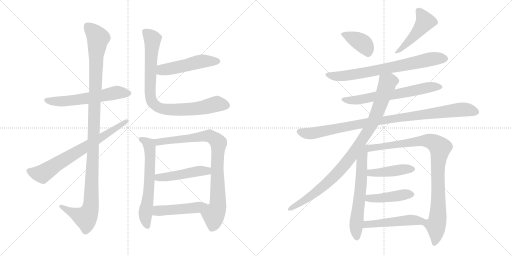
t = 0.00 s
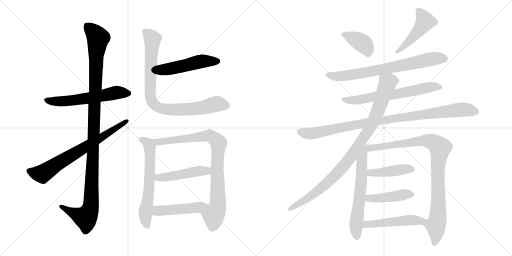
t = 3.17 s
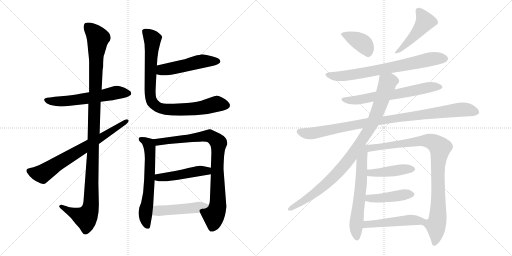
t = 6.33 s
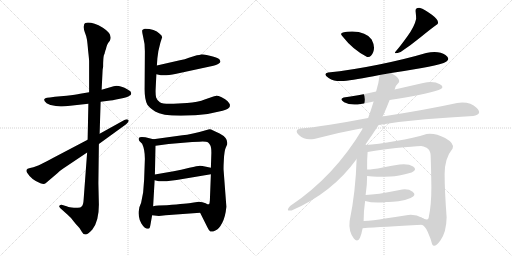
t = 9.50 s
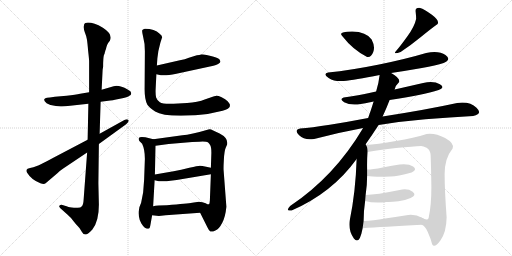
t = 12.67 s
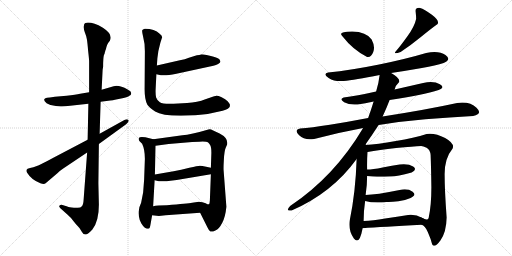
t = 15.84 s

The animated SVG that drew these frames (rendered in a browser with its animation timeline set to each time). Animation: 20 CSS @keyframes rules; one cycle of 15.84 s.

<svg version="1.1" viewBox="0 0 2048 1024" xmlns="http://www.w3.org/2000/svg">
  <g stroke="lightgray" stroke-dasharray="1,1" stroke-width="1" transform="scale(4, 4)">
    <line x1="0" y1="0" x2="256" y2="256"></line>
    <line x1="256" y1="0" x2="0" y2="256"></line>
    <line x1="128" y1="0" x2="128" y2="256"></line>
    <line x1="0" y1="128" x2="256" y2="128"></line>
    <line x1="256" y1="0" x2="512" y2="256"></line>
    <line x1="512" y1="0" x2="256" y2="256"></line>
    <line x1="384" y1="0" x2="384" y2="256"></line>
    <line x1="256" y1="128" x2="512" y2="128"></line>
  </g>
<g transform="scale(1, -1) translate(0, -850)">
   <style type="text/css">
    @keyframes keyframes0 {
      from {
       stroke: black;
       stroke-dashoffset: 585;
       stroke-width: 128;
       }
       66% {
       animation-timing-function: step-end;
       stroke: black;
       stroke-dashoffset: 0;
       stroke-width: 128;
       }
       to {
       stroke: black;
       stroke-width: 1024;
       }
       }
       #make-me-a-hanzi-animation-0 {
         animation: keyframes0 0.726074s both;
         animation-delay: 0.000000s;
         animation-timing-function: linear;
       }
    @keyframes keyframes1 {
      from {
       stroke: black;
       stroke-dashoffset: 1153;
       stroke-width: 128;
       }
       79% {
       animation-timing-function: step-end;
       stroke: black;
       stroke-dashoffset: 0;
       stroke-width: 128;
       }
       to {
       stroke: black;
       stroke-width: 1024;
       }
       }
       #make-me-a-hanzi-animation-1 {
         animation: keyframes1 1.188314s both;
         animation-delay: 0.726074s;
         animation-timing-function: linear;
       }
    @keyframes keyframes2 {
      from {
       stroke: black;
       stroke-dashoffset: 711;
       stroke-width: 128;
       }
       70% {
       animation-timing-function: step-end;
       stroke: black;
       stroke-dashoffset: 0;
       stroke-width: 128;
       }
       to {
       stroke: black;
       stroke-width: 1024;
       }
       }
       #make-me-a-hanzi-animation-2 {
         animation: keyframes2 0.828613s both;
         animation-delay: 1.914388s;
         animation-timing-function: linear;
       }
    @keyframes keyframes3 {
      from {
       stroke: black;
       stroke-dashoffset: 502;
       stroke-width: 128;
       }
       62% {
       animation-timing-function: step-end;
       stroke: black;
       stroke-dashoffset: 0;
       stroke-width: 128;
       }
       to {
       stroke: black;
       stroke-width: 1024;
       }
       }
       #make-me-a-hanzi-animation-3 {
         animation: keyframes3 0.658529s both;
         animation-delay: 2.743001s;
         animation-timing-function: linear;
       }
    @keyframes keyframes4 {
      from {
       stroke: black;
       stroke-dashoffset: 863;
       stroke-width: 128;
       }
       74% {
       animation-timing-function: step-end;
       stroke: black;
       stroke-dashoffset: 0;
       stroke-width: 128;
       }
       to {
       stroke: black;
       stroke-width: 1024;
       }
       }
       #make-me-a-hanzi-animation-4 {
         animation: keyframes4 0.952311s both;
         animation-delay: 3.401530s;
         animation-timing-function: linear;
       }
    @keyframes keyframes5 {
      from {
       stroke: black;
       stroke-dashoffset: 627;
       stroke-width: 128;
       }
       67% {
       animation-timing-function: step-end;
       stroke: black;
       stroke-dashoffset: 0;
       stroke-width: 128;
       }
       to {
       stroke: black;
       stroke-width: 1024;
       }
       }
       #make-me-a-hanzi-animation-5 {
         animation: keyframes5 0.760254s both;
         animation-delay: 4.353841s;
         animation-timing-function: linear;
       }
    @keyframes keyframes6 {
      from {
       stroke: black;
       stroke-dashoffset: 871;
       stroke-width: 128;
       }
       74% {
       animation-timing-function: step-end;
       stroke: black;
       stroke-dashoffset: 0;
       stroke-width: 128;
       }
       to {
       stroke: black;
       stroke-width: 1024;
       }
       }
       #make-me-a-hanzi-animation-6 {
         animation: keyframes6 0.958822s both;
         animation-delay: 5.114095s;
         animation-timing-function: linear;
       }
    @keyframes keyframes7 {
      from {
       stroke: black;
       stroke-dashoffset: 472;
       stroke-width: 128;
       }
       61% {
       animation-timing-function: step-end;
       stroke: black;
       stroke-dashoffset: 0;
       stroke-width: 128;
       }
       to {
       stroke: black;
       stroke-width: 1024;
       }
       }
       #make-me-a-hanzi-animation-7 {
         animation: keyframes7 0.634115s both;
         animation-delay: 6.072917s;
         animation-timing-function: linear;
       }
    @keyframes keyframes8 {
      from {
       stroke: black;
       stroke-dashoffset: 476;
       stroke-width: 128;
       }
       61% {
       animation-timing-function: step-end;
       stroke: black;
       stroke-dashoffset: 0;
       stroke-width: 128;
       }
       to {
       stroke: black;
       stroke-width: 1024;
       }
       }
       #make-me-a-hanzi-animation-8 {
         animation: keyframes8 0.637370s both;
         animation-delay: 6.707032s;
         animation-timing-function: linear;
       }
    @keyframes keyframes9 {
      from {
       stroke: black;
       stroke-dashoffset: 380;
       stroke-width: 128;
       }
       55% {
       animation-timing-function: step-end;
       stroke: black;
       stroke-dashoffset: 0;
       stroke-width: 128;
       }
       to {
       stroke: black;
       stroke-width: 1024;
       }
       }
       #make-me-a-hanzi-animation-9 {
         animation: keyframes9 0.559245s both;
         animation-delay: 7.344402s;
         animation-timing-function: linear;
       }
    @keyframes keyframes10 {
      from {
       stroke: black;
       stroke-dashoffset: 470;
       stroke-width: 128;
       }
       60% {
       animation-timing-function: step-end;
       stroke: black;
       stroke-dashoffset: 0;
       stroke-width: 128;
       }
       to {
       stroke: black;
       stroke-width: 1024;
       }
       }
       #make-me-a-hanzi-animation-10 {
         animation: keyframes10 0.632487s both;
         animation-delay: 7.903647s;
         animation-timing-function: linear;
       }
    @keyframes keyframes11 {
      from {
       stroke: black;
       stroke-dashoffset: 729;
       stroke-width: 128;
       }
       70% {
       animation-timing-function: step-end;
       stroke: black;
       stroke-dashoffset: 0;
       stroke-width: 128;
       }
       to {
       stroke: black;
       stroke-width: 1024;
       }
       }
       #make-me-a-hanzi-animation-11 {
         animation: keyframes11 0.843262s both;
         animation-delay: 8.536134s;
         animation-timing-function: linear;
       }
    @keyframes keyframes12 {
      from {
       stroke: black;
       stroke-dashoffset: 643;
       stroke-width: 128;
       }
       68% {
       animation-timing-function: step-end;
       stroke: black;
       stroke-dashoffset: 0;
       stroke-width: 128;
       }
       to {
       stroke: black;
       stroke-width: 1024;
       }
       }
       #make-me-a-hanzi-animation-12 {
         animation: keyframes12 0.773275s both;
         animation-delay: 9.379396s;
         animation-timing-function: linear;
       }
    @keyframes keyframes13 {
      from {
       stroke: black;
       stroke-dashoffset: 966;
       stroke-width: 128;
       }
       76% {
       animation-timing-function: step-end;
       stroke: black;
       stroke-dashoffset: 0;
       stroke-width: 128;
       }
       to {
       stroke: black;
       stroke-width: 1024;
       }
       }
       #make-me-a-hanzi-animation-13 {
         animation: keyframes13 1.036133s both;
         animation-delay: 10.152671s;
         animation-timing-function: linear;
       }
    @keyframes keyframes14 {
      from {
       stroke: black;
       stroke-dashoffset: 945;
       stroke-width: 128;
       }
       75% {
       animation-timing-function: step-end;
       stroke: black;
       stroke-dashoffset: 0;
       stroke-width: 128;
       }
       to {
       stroke: black;
       stroke-width: 1024;
       }
       }
       #make-me-a-hanzi-animation-14 {
         animation: keyframes14 1.019043s both;
         animation-delay: 11.188804s;
         animation-timing-function: linear;
       }
    @keyframes keyframes15 {
      from {
       stroke: black;
       stroke-dashoffset: 622;
       stroke-width: 128;
       }
       67% {
       animation-timing-function: step-end;
       stroke: black;
       stroke-dashoffset: 0;
       stroke-width: 128;
       }
       to {
       stroke: black;
       stroke-width: 1024;
       }
       }
       #make-me-a-hanzi-animation-15 {
         animation: keyframes15 0.756185s both;
         animation-delay: 12.207847s;
         animation-timing-function: linear;
       }
    @keyframes keyframes16 {
      from {
       stroke: black;
       stroke-dashoffset: 944;
       stroke-width: 128;
       }
       75% {
       animation-timing-function: step-end;
       stroke: black;
       stroke-dashoffset: 0;
       stroke-width: 128;
       }
       to {
       stroke: black;
       stroke-width: 1024;
       }
       }
       #make-me-a-hanzi-animation-16 {
         animation: keyframes16 1.018229s both;
         animation-delay: 12.964032s;
         animation-timing-function: linear;
       }
    @keyframes keyframes17 {
      from {
       stroke: black;
       stroke-dashoffset: 433;
       stroke-width: 128;
       }
       58% {
       animation-timing-function: step-end;
       stroke: black;
       stroke-dashoffset: 0;
       stroke-width: 128;
       }
       to {
       stroke: black;
       stroke-width: 1024;
       }
       }
       #make-me-a-hanzi-animation-17 {
         animation: keyframes17 0.602376s both;
         animation-delay: 13.982261s;
         animation-timing-function: linear;
       }
    @keyframes keyframes18 {
      from {
       stroke: black;
       stroke-dashoffset: 436;
       stroke-width: 128;
       }
       59% {
       animation-timing-function: step-end;
       stroke: black;
       stroke-dashoffset: 0;
       stroke-width: 128;
       }
       to {
       stroke: black;
       stroke-width: 1024;
       }
       }
       #make-me-a-hanzi-animation-18 {
         animation: keyframes18 0.604818s both;
         animation-delay: 14.584637s;
         animation-timing-function: linear;
       }
    @keyframes keyframes19 {
      from {
       stroke: black;
       stroke-dashoffset: 485;
       stroke-width: 128;
       }
       61% {
       animation-timing-function: step-end;
       stroke: black;
       stroke-dashoffset: 0;
       stroke-width: 128;
       }
       to {
       stroke: black;
       stroke-width: 1024;
       }
       }
       #make-me-a-hanzi-animation-19 {
         animation: keyframes19 0.644694s both;
         animation-delay: 15.189455s;
         animation-timing-function: linear;
       }
</style>
<path d="M 356.5 481.5 L 320.5 475.5 Q 303.5 472.5 266.5 467.5 L 219.5 463.5 L 199.5 460.5 Q 185.5 460.5 181.5 457.5 Q 169.5 450.5 186.5 437.5 Q 200.5 430.5 202.5 430.5 L 223.5 426.5 L 242.5 424.5 Q 253.5 423.5 280.5 427.5 L 353.5 435.5 L 402.5 443.5 L 433.5 447.5 Q 446.5 448.5 479.5 455.5 Q 512.5 461.5 517.5 467.5 Q 524.5 470.5 524.5 475.5 Q 527.5 484.5 510.5 492.5 Q 476.5 511.5 454.5 505.5 L 406.5 491.5 L 356.5 481.5 Z" fill="lightgray"></path> 
<path d="M 410.5 571.5 L 412.5 583.5 Q 412.5 619.5 415.5 629.5 Q 419.5 638.5 419.5 641.5 Q 420.5 643.5 421.5 648.5 Q 423.5 652.5 425.5 661.5 Q 427.5 670.5 432.5 678.5 L 439.5 687.5 Q 452.5 713.5 411.5 739.5 Q 366.5 764.5 341.5 758.5 Q 335.5 756.5 335.5 746.5 Q 333.5 737.5 339.5 720.5 Q 346.5 703.5 347.5 693.5 Q 349.5 682.5 352.5 647.5 Q 356.5 612.5 356.5 605.5 L 356.5 481.5 L 353.5 435.5 L 350.5 291.5 L 348.5 240.5 L 334.5 52.5 Q 333.5 31.5 327.5 25.5 Q 322.5 19.5 311.5 19.5 Q 303.5 17.5 286.5 20.5 Q 270.5 23.5 269.5 24.5 L 246.5 31.5 Q 240.5 31.5 237.5 27.5 Q 234.5 23.5 241.5 17.5 L 270.5 -8.5 Q 284.5 -20.5 293.5 -33.5 Q 303.5 -46.5 311.5 -54.5 L 318.5 -62.5 L 326.5 -75.5 Q 332.5 -87.5 341.5 -87.5 Q 350.5 -88.5 369.5 -67.5 Q 395.5 -34.5 395.5 31.5 L 393.5 117.5 L 395.5 274.5 L 398.5 315.5 L 402.5 443.5 L 406.5 491.5 L 410.5 571.5 Z" fill="lightgray"></path> 
<path d="M 350.5 291.5 L 211.5 218.5 Q 188.5 205.5 155.5 189.5 L 133.5 181.5 Q 118.5 179.5 110.5 175.5 L 106.5 171.5 Q 104.5 164.5 108.5 159.5 Q 125.5 131.5 161.5 117.5 Q 176.5 111.5 182.5 117.5 L 229.5 157.5 Q 240.5 168.5 251.5 175.5 L 348.5 240.5 L 395.5 274.5 L 504.5 353.5 Q 518.5 365.5 513.5 370.5 Q 508.5 375.5 497.5 370.5 L 398.5 315.5 L 350.5 291.5 Z" fill="lightgray"></path> 
<path d="M 625.5 553.5 L 643.5 549.5 Q 662.5 546.5 705.5 555.5 L 853.5 587.5 Q 864.5 589.5 872.5 594.5 Q 881.5 599.5 881.5 603.5 Q 882.5 605.5 877.5 613.5 Q 870.5 619.5 847.5 625.5 L 826.5 630.5 Q 808.5 633.5 803.5 632.5 Q 798.5 630.5 787.5 629.5 L 755.5 619.5 Q 740.5 612.5 719.5 609.5 L 627.5 588.5 C 598.5 581.5 596.5 560.5 625.5 553.5 Z" fill="lightgray"></path> 
<path d="M 641.5 679.5 L 648.5 701.5 Q 648.5 709.5 638.5 715.5 Q 618.5 735.5 579.5 735.5 Q 573.5 733.5 569.5 730.5 Q 566.5 727.5 572.5 703.5 Q 579.5 678.5 579.5 645.5 L 578.5 500.5 Q 577.5 453.5 589.5 431.5 Q 595.5 421.5 620.5 404.5 Q 646.5 387.5 723.5 387.5 L 781.5 389.5 Q 834.5 392.5 890.5 407.5 Q 917.5 414.5 919.5 425.5 L 919.5 432.5 Q 918.5 436.5 910.5 445.5 Q 902.5 454.5 886.5 461.5 Q 871.5 467.5 862.5 466.5 Q 853.5 465.5 821.5 453.5 Q 790.5 440.5 748.5 438.5 L 694.5 435.5 Q 651.5 433.5 639.5 441.5 Q 628.5 448.5 624.5 460.5 Q 621.5 472.5 622.5 493.5 L 625.5 553.5 L 627.5 588.5 L 629.5 617.5 L 633.5 646.5 L 641.5 679.5 Z" fill="lightgray"></path> 
<path d="M 581.5 301.5 L 567.5 302.5 Q 557.5 302.5 555.5 298.5 Q 553.5 291.5 557.5 286.5 L 568.5 275.5 Q 579.5 252.5 579.5 215.5 L 576.5 131.5 L 572.5 80.5 L 564.5 39.5 L 557.5 21.5 Q 555.5 7.5 554.5 4.5 Q 553.5 0.5 555.5 -14.5 Q 557.5 -30.5 565.5 -43.5 Q 573.5 -56.5 579.5 -60.5 L 587.5 -64.5 Q 593.5 -64.5 596.5 -63.5 Q 599.5 -62.5 602.5 -44.5 L 608.5 -10.5 L 612.5 25.5 L 618.5 129.5 L 619.5 152.5 L 622.5 267.5 C 623.5 291.5 623.5 291.5 613.5 293.5 L 581.5 301.5 Z" fill="lightgray"></path> 
<path d="M 800.5 -0.5 L 829.5 -58.5 Q 836.5 -73.5 841.5 -75.5 Q 847.5 -78.5 861.5 -71.5 Q 876.5 -65.5 888.5 -41.5 Q 901.5 -17.5 905.5 23.5 L 894.5 168.5 Q 893.5 176.5 895.5 212.5 Q 897.5 247.5 902.5 258.5 L 908.5 272.5 Q 913.5 298.5 878.5 316.5 L 850.5 329.5 Q 842.5 334.5 833.5 332.5 Q 762.5 311.5 729.5 309.5 L 613.5 293.5 C 583.5 289.5 592.5 263.5 622.5 267.5 L 674.5 274.5 L 768.5 282.5 L 797.5 283.5 Q 826.5 284.5 831.5 281.5 Q 836.5 277.5 840.5 270.5 Q 845.5 262.5 845.5 239.5 L 843.5 179.5 L 843.5 153.5 L 839.5 49.5 Q 838.5 35.5 836.5 33.5 C 831.5 3.5 787.5 26.5 800.5 -0.5 Z" fill="lightgray"></path> 
<path d="M 618.5 129.5 L 635.5 125.5 Q 660.5 123.5 681.5 127.5 L 706.5 130.5 L 843.5 153.5 C 873.5 158.5 872.5 173.5 843.5 179.5 L 824.5 183.5 Q 807.5 187.5 799.5 187.5 Q 791.5 187.5 757.5 179.5 Q 723.5 171.5 694.5 165.5 L 619.5 152.5 C 589.5 147.5 589.5 136.5 618.5 129.5 Z" fill="lightgray"></path> 
<path d="M 608.5 -10.5 L 635.5 -13.5 L 662.5 -10.5 L 800.5 -0.5 C 830.5 1.5 866.5 31.5 836.5 33.5 Q 834.5 30.5 822.5 37.5 Q 810.5 43.5 795.5 43.5 L 768.5 39.5 Q 751.5 36.5 667.5 29.5 Q 628.5 29.5 612.5 25.5 C 583.5 19.5 578.5 -7.5 608.5 -10.5 Z" fill="lightgray"></path> 
<path d="M 1468.5 622.5 Q 1484.5 619.5 1493.0 642.0 Q 1501.5 664.5 1486.5 692.5 Q 1465.5 723.5 1408.5 724.5 Q 1347.5 724.5 1370.5 704.5 Q 1411.5 651.5 1468.5 622.5 Z" fill="lightgray"></path> 
<path d="M 1662.5 804.5 Q 1664.5 787.5 1664.5 774.5 Q 1658.5 745.5 1629.0 704.0 Q 1599.5 662.5 1582.5 644.5 Q 1571.5 631.5 1602.5 642.5 Q 1644.5 670.5 1683.5 702.5 Q 1722.5 734.5 1750.5 754.5 Q 1758.5 767.5 1727.5 791.0 Q 1696.5 814.5 1680.5 818.5 Q 1660.5 820.5 1662.5 804.5 Z" fill="lightgray"></path> 
<path d="M 1564.5 558.5 Q 1630.5 568.5 1687.5 578.5 Q 1744.5 588.5 1774.5 598.5 Q 1807.5 611.5 1782.0 630.0 Q 1756.5 648.5 1704.5 638.5 Q 1620.5 613.5 1511.5 591.5 Q 1402.5 569.5 1312.5 560.5 Q 1289.5 554.5 1314.5 538.5 Q 1339.5 522.5 1374.5 526.5 Q 1416.5 530.5 1518.5 550.5 L 1564.5 558.5 Z" fill="lightgray"></path> 
<path d="M 1558.5 450.5 Q 1693.5 471.5 1754.5 490.5 Q 1782.5 500.5 1759.5 513.5 Q 1736.5 526.5 1692.5 518.5 Q 1635.5 505.5 1578.5 492.5 L 1504.5 484.5 Q 1425.5 466.5 1374.5 460.5 Q 1355.5 453.5 1376.5 441.5 Q 1397.5 429.5 1430.5 432.5 Q 1460.5 436.5 1494.5 444.5 L 1558.5 450.5 Z" fill="lightgray"></path> 
<path d="M 1514.5 350.5 Q 1602.5 364.5 1701.5 373.0 Q 1800.5 381.5 1892.5 386.5 Q 1932.5 393.5 1906.0 419.5 Q 1879.5 445.5 1828.5 438.5 Q 1704.5 411.5 1530.5 384.5 L 1472.5 378.5 Q 1394.5 363.5 1319.5 351.5 Q 1244.5 339.5 1200.5 336.5 Q 1174.5 330.5 1196.5 309.0 Q 1218.5 287.5 1256.5 294.5 Q 1354.5 320.5 1452.5 338.5 L 1514.5 350.5 Z" fill="lightgray"></path> 
<path d="M 1460.5 270.5 Q 1490.5 313.5 1514.5 350.5 L 1530.5 384.5 Q 1547.5 421.5 1558.5 450.5 L 1578.5 492.5 Q 1581.5 508.5 1596.5 522.5 Q 1601.5 537.5 1564.5 558.5 C 1539.5 574.5 1522.5 580.5 1518.5 550.5 Q 1515.5 521.5 1504.5 484.5 L 1494.5 444.5 Q 1484.5 411.5 1472.5 378.5 L 1452.5 338.5 Q 1337.5 144.5 1160.5 26.5 Q 1139.5 3.5 1166.5 8.5 Q 1329.5 79.5 1426.5 214.5 L 1460.5 270.5 Z" fill="lightgray"></path> 
<path d="M 1426.5 214.5 Q 1422.5 82.5 1398.5 -33.5 Q 1393.5 -74.5 1415.5 -103.5 Q 1437.5 -132.5 1450.5 -62.5 L 1454.5 -33.5 Q 1454.5 7.5 1460.5 46.5 L 1462.5 70.5 Q 1468.5 109.5 1468.5 146.5 L 1468.5 172.5 Q 1467.5 210.5 1470.5 242.5 C 1473.5 283.5 1429.5 306.5 1426.5 214.5 Z" fill="lightgray"></path> 
<path d="M 1686.5 -48.5 Q 1699.5 -50.5 1711.5 -78.5 Q 1723.5 -105.5 1728.5 -126.5 Q 1737.5 -144.5 1761.5 -111.5 Q 1785.5 -78.5 1786.5 -19.5 Q 1778.5 90.5 1778.5 154.5 Q 1778.5 217.5 1810.5 256.5 Q 1819.5 276.5 1780.5 298.5 Q 1740.5 319.5 1706.5 314.5 Q 1656.5 298.5 1583.5 286.5 Q 1509.5 273.5 1460.5 270.5 C 1430.5 268.5 1440.5 237.5 1470.5 242.5 Q 1514.5 250.5 1584.5 258.5 Q 1654.5 265.5 1684.5 266.5 Q 1692.5 266.5 1706.5 259.5 Q 1720.5 251.5 1722.5 230.5 Q 1724.5 176.5 1725.5 102.5 Q 1725.5 28.5 1714.5 -21.5 Q 1710.5 -34.5 1687.5 -20.5 C 1659.5 -10.5 1663.5 -29.5 1686.5 -48.5 Z" fill="lightgray"></path> 
<path d="M 1468.5 146.5 Q 1492.5 144.5 1508.5 143.5 Q 1524.5 142.5 1560.5 144.5 Q 1585.5 143.5 1646.5 160.5 Q 1670.5 171.5 1652.5 184.5 Q 1634.5 196.5 1598.5 192.5 Q 1570.5 188.5 1530.5 180.5 Q 1490.5 172.5 1468.5 172.5 C 1438.5 171.5 1438.5 148.5 1468.5 146.5 Z" fill="lightgray"></path> 
<path d="M 1460.5 46.5 Q 1495.5 36.5 1546.5 42.5 Q 1564.5 41.5 1593.5 45.5 Q 1621.5 49.5 1642.5 58.5 Q 1668.5 69.5 1650.5 83.5 Q 1631.5 97.5 1598.5 90.5 Q 1504.5 71.5 1462.5 70.5 C 1432.5 69.5 1431.5 54.5 1460.5 46.5 Z" fill="lightgray"></path> 
<path d="M 1450.5 -62.5 Q 1529.5 -56.5 1686.5 -48.5 C 1716.5 -46.5 1713.5 -34.5 1687.5 -20.5 Q 1664.5 -6.5 1632.5 -9.5 Q 1589.5 -16.5 1540.5 -23.5 Q 1491.5 -31.5 1454.5 -33.5 C 1424.5 -35.5 1420.5 -64.5 1450.5 -62.5 Z" fill="lightgray"></path> 
      <clipPath id="make-me-a-hanzi-clip-0">
      <path d="M 356.5 481.5 L 320.5 475.5 Q 303.5 472.5 266.5 467.5 L 219.5 463.5 L 199.5 460.5 Q 185.5 460.5 181.5 457.5 Q 169.5 450.5 186.5 437.5 Q 200.5 430.5 202.5 430.5 L 223.5 426.5 L 242.5 424.5 Q 253.5 423.5 280.5 427.5 L 353.5 435.5 L 402.5 443.5 L 433.5 447.5 Q 446.5 448.5 479.5 455.5 Q 512.5 461.5 517.5 467.5 Q 524.5 470.5 524.5 475.5 Q 527.5 484.5 510.5 492.5 Q 476.5 511.5 454.5 505.5 L 406.5 491.5 L 356.5 481.5 Z" fill="lightgray"></path>
      </clipPath>
      <path clip-path="url(#make-me-a-hanzi-clip-0)" d="M 187.5 448.5 L 269.5 446.5 L 469.5 480.5 L 513.5 477.5 " fill="none" id="make-me-a-hanzi-animation-0" stroke-dasharray="457 914" stroke-linecap="round"></path>

      <clipPath id="make-me-a-hanzi-clip-1">
      <path d="M 410.5 571.5 L 412.5 583.5 Q 412.5 619.5 415.5 629.5 Q 419.5 638.5 419.5 641.5 Q 420.5 643.5 421.5 648.5 Q 423.5 652.5 425.5 661.5 Q 427.5 670.5 432.5 678.5 L 439.5 687.5 Q 452.5 713.5 411.5 739.5 Q 366.5 764.5 341.5 758.5 Q 335.5 756.5 335.5 746.5 Q 333.5 737.5 339.5 720.5 Q 346.5 703.5 347.5 693.5 Q 349.5 682.5 352.5 647.5 Q 356.5 612.5 356.5 605.5 L 356.5 481.5 L 353.5 435.5 L 350.5 291.5 L 348.5 240.5 L 334.5 52.5 Q 333.5 31.5 327.5 25.5 Q 322.5 19.5 311.5 19.5 Q 303.5 17.5 286.5 20.5 Q 270.5 23.5 269.5 24.5 L 246.5 31.5 Q 240.5 31.5 237.5 27.5 Q 234.5 23.5 241.5 17.5 L 270.5 -8.5 Q 284.5 -20.5 293.5 -33.5 Q 303.5 -46.5 311.5 -54.5 L 318.5 -62.5 L 326.5 -75.5 Q 332.5 -87.5 341.5 -87.5 Q 350.5 -88.5 369.5 -67.5 Q 395.5 -34.5 395.5 31.5 L 393.5 117.5 L 395.5 274.5 L 398.5 315.5 L 402.5 443.5 L 406.5 491.5 L 410.5 571.5 Z" fill="lightgray"></path>
      </clipPath>
      <path clip-path="url(#make-me-a-hanzi-clip-1)" d="M 348.5 747.5 L 392.5 698.5 L 384.5 640.5 L 363.5 23.5 L 353.5 -4.5 L 340.5 -19.5 L 244.5 24.5 " fill="none" id="make-me-a-hanzi-animation-1" stroke-dasharray="1025 2050" stroke-linecap="round"></path>

      <clipPath id="make-me-a-hanzi-clip-2">
      <path d="M 350.5 291.5 L 211.5 218.5 Q 188.5 205.5 155.5 189.5 L 133.5 181.5 Q 118.5 179.5 110.5 175.5 L 106.5 171.5 Q 104.5 164.5 108.5 159.5 Q 125.5 131.5 161.5 117.5 Q 176.5 111.5 182.5 117.5 L 229.5 157.5 Q 240.5 168.5 251.5 175.5 L 348.5 240.5 L 395.5 274.5 L 504.5 353.5 Q 518.5 365.5 513.5 370.5 Q 508.5 375.5 497.5 370.5 L 398.5 315.5 L 350.5 291.5 Z" fill="lightgray"></path>
      </clipPath>
      <path clip-path="url(#make-me-a-hanzi-clip-2)" d="M 115.5 166.5 L 168.5 154.5 L 508.5 366.5 " fill="none" id="make-me-a-hanzi-animation-2" stroke-dasharray="583 1166" stroke-linecap="round"></path>

      <clipPath id="make-me-a-hanzi-clip-3">
      <path d="M 625.5 553.5 L 643.5 549.5 Q 662.5 546.5 705.5 555.5 L 853.5 587.5 Q 864.5 589.5 872.5 594.5 Q 881.5 599.5 881.5 603.5 Q 882.5 605.5 877.5 613.5 Q 870.5 619.5 847.5 625.5 L 826.5 630.5 Q 808.5 633.5 803.5 632.5 Q 798.5 630.5 787.5 629.5 L 755.5 619.5 Q 740.5 612.5 719.5 609.5 L 627.5 588.5 C 598.5 581.5 596.5 560.5 625.5 553.5 Z" fill="lightgray"></path>
      </clipPath>
      <path clip-path="url(#make-me-a-hanzi-clip-3)" d="M 631.5 559.5 L 655.5 572.5 L 790.5 602.5 L 870.5 605.5 " fill="none" id="make-me-a-hanzi-animation-3" stroke-dasharray="374 748" stroke-linecap="round"></path>

      <clipPath id="make-me-a-hanzi-clip-4">
      <path d="M 641.5 679.5 L 648.5 701.5 Q 648.5 709.5 638.5 715.5 Q 618.5 735.5 579.5 735.5 Q 573.5 733.5 569.5 730.5 Q 566.5 727.5 572.5 703.5 Q 579.5 678.5 579.5 645.5 L 578.5 500.5 Q 577.5 453.5 589.5 431.5 Q 595.5 421.5 620.5 404.5 Q 646.5 387.5 723.5 387.5 L 781.5 389.5 Q 834.5 392.5 890.5 407.5 Q 917.5 414.5 919.5 425.5 L 919.5 432.5 Q 918.5 436.5 910.5 445.5 Q 902.5 454.5 886.5 461.5 Q 871.5 467.5 862.5 466.5 Q 853.5 465.5 821.5 453.5 Q 790.5 440.5 748.5 438.5 L 694.5 435.5 Q 651.5 433.5 639.5 441.5 Q 628.5 448.5 624.5 460.5 Q 621.5 472.5 622.5 493.5 L 625.5 553.5 L 627.5 588.5 L 629.5 617.5 L 633.5 646.5 L 641.5 679.5 Z" fill="lightgray"></path>
      </clipPath>
      <path clip-path="url(#make-me-a-hanzi-clip-4)" d="M 578.5 725.5 L 610.5 694.5 L 599.5 491.5 L 603.5 452.5 L 624.5 425.5 L 650.5 415.5 L 694.5 410.5 L 787.5 415.5 L 865.5 434.5 L 905.5 429.5 " fill="none" id="make-me-a-hanzi-animation-4" stroke-dasharray="735 1470" stroke-linecap="round"></path>

      <clipPath id="make-me-a-hanzi-clip-5">
      <path d="M 581.5 301.5 L 567.5 302.5 Q 557.5 302.5 555.5 298.5 Q 553.5 291.5 557.5 286.5 L 568.5 275.5 Q 579.5 252.5 579.5 215.5 L 576.5 131.5 L 572.5 80.5 L 564.5 39.5 L 557.5 21.5 Q 555.5 7.5 554.5 4.5 Q 553.5 0.5 555.5 -14.5 Q 557.5 -30.5 565.5 -43.5 Q 573.5 -56.5 579.5 -60.5 L 587.5 -64.5 Q 593.5 -64.5 596.5 -63.5 Q 599.5 -62.5 602.5 -44.5 L 608.5 -10.5 L 612.5 25.5 L 618.5 129.5 L 619.5 152.5 L 622.5 267.5 C 623.5 291.5 623.5 291.5 613.5 293.5 L 581.5 301.5 Z" fill="lightgray"></path>
      </clipPath>
      <path clip-path="url(#make-me-a-hanzi-clip-5)" d="M 563.5 293.5 L 592.5 276.5 L 598.5 260.5 L 597.5 123.5 L 581.5 -5.5 L 591.5 -57.5 " fill="none" id="make-me-a-hanzi-animation-5" stroke-dasharray="499 998" stroke-linecap="round"></path>

      <clipPath id="make-me-a-hanzi-clip-6">
      <path d="M 800.5 -0.5 L 829.5 -58.5 Q 836.5 -73.5 841.5 -75.5 Q 847.5 -78.5 861.5 -71.5 Q 876.5 -65.5 888.5 -41.5 Q 901.5 -17.5 905.5 23.5 L 894.5 168.5 Q 893.5 176.5 895.5 212.5 Q 897.5 247.5 902.5 258.5 L 908.5 272.5 Q 913.5 298.5 878.5 316.5 L 850.5 329.5 Q 842.5 334.5 833.5 332.5 Q 762.5 311.5 729.5 309.5 L 613.5 293.5 C 583.5 289.5 592.5 263.5 622.5 267.5 L 674.5 274.5 L 768.5 282.5 L 797.5 283.5 Q 826.5 284.5 831.5 281.5 Q 836.5 277.5 840.5 270.5 Q 845.5 262.5 845.5 239.5 L 843.5 179.5 L 843.5 153.5 L 839.5 49.5 Q 838.5 35.5 836.5 33.5 C 831.5 3.5 787.5 26.5 800.5 -0.5 Z" fill="lightgray"></path>
      </clipPath>
      <path clip-path="url(#make-me-a-hanzi-clip-6)" d="M 621.5 288.5 L 631.5 282.5 L 830.5 307.5 L 846.5 303.5 L 874.5 278.5 L 868.5 171.5 L 871.5 28.5 L 854.5 -10.5 L 855.5 -31.5 L 846.5 -65.5 " fill="none" id="make-me-a-hanzi-animation-6" stroke-dasharray="743 1486" stroke-linecap="round"></path>

      <clipPath id="make-me-a-hanzi-clip-7">
      <path d="M 618.5 129.5 L 635.5 125.5 Q 660.5 123.5 681.5 127.5 L 706.5 130.5 L 843.5 153.5 C 873.5 158.5 872.5 173.5 843.5 179.5 L 824.5 183.5 Q 807.5 187.5 799.5 187.5 Q 791.5 187.5 757.5 179.5 Q 723.5 171.5 694.5 165.5 L 619.5 152.5 C 589.5 147.5 589.5 136.5 618.5 129.5 Z" fill="lightgray"></path>
      </clipPath>
      <path clip-path="url(#make-me-a-hanzi-clip-7)" d="M 624.5 135.5 L 837.5 173.5 " fill="none" id="make-me-a-hanzi-animation-7" stroke-dasharray="344 688" stroke-linecap="round"></path>

      <clipPath id="make-me-a-hanzi-clip-8">
      <path d="M 608.5 -10.5 L 635.5 -13.5 L 662.5 -10.5 L 800.5 -0.5 C 830.5 1.5 866.5 31.5 836.5 33.5 Q 834.5 30.5 822.5 37.5 Q 810.5 43.5 795.5 43.5 L 768.5 39.5 Q 751.5 36.5 667.5 29.5 Q 628.5 29.5 612.5 25.5 C 583.5 19.5 578.5 -7.5 608.5 -10.5 Z" fill="lightgray"></path>
      </clipPath>
      <path clip-path="url(#make-me-a-hanzi-clip-8)" d="M 615.5 -5.5 L 631.5 7.5 L 760.5 16.5 L 828.5 32.5 " fill="none" id="make-me-a-hanzi-animation-8" stroke-dasharray="348 696" stroke-linecap="round"></path>

      <clipPath id="make-me-a-hanzi-clip-9">
      <path d="M 1468.5 622.5 Q 1484.5 619.5 1493.0 642.0 Q 1501.5 664.5 1486.5 692.5 Q 1465.5 723.5 1408.5 724.5 Q 1347.5 724.5 1370.5 704.5 Q 1411.5 651.5 1468.5 622.5 Z" fill="lightgray"></path>
      </clipPath>
      <path clip-path="url(#make-me-a-hanzi-clip-9)" d="M 1373.5 713.5 L 1450.5 677.5 L 1470.5 643.5 " fill="none" id="make-me-a-hanzi-animation-9" stroke-dasharray="252 504" stroke-linecap="round"></path>

      <clipPath id="make-me-a-hanzi-clip-10">
      <path d="M 1662.5 804.5 Q 1664.5 787.5 1664.5 774.5 Q 1658.5 745.5 1629.0 704.0 Q 1599.5 662.5 1582.5 644.5 Q 1571.5 631.5 1602.5 642.5 Q 1644.5 670.5 1683.5 702.5 Q 1722.5 734.5 1750.5 754.5 Q 1758.5 767.5 1727.5 791.0 Q 1696.5 814.5 1680.5 818.5 Q 1660.5 820.5 1662.5 804.5 Z" fill="lightgray"></path>
      </clipPath>
      <path clip-path="url(#make-me-a-hanzi-clip-10)" d="M 1675.5 806.5 L 1700.5 764.5 L 1654.5 704.5 L 1592.5 640.5 " fill="none" id="make-me-a-hanzi-animation-10" stroke-dasharray="342 684" stroke-linecap="round"></path>

      <clipPath id="make-me-a-hanzi-clip-11">
      <path d="M 1564.5 558.5 Q 1630.5 568.5 1687.5 578.5 Q 1744.5 588.5 1774.5 598.5 Q 1807.5 611.5 1782.0 630.0 Q 1756.5 648.5 1704.5 638.5 Q 1620.5 613.5 1511.5 591.5 Q 1402.5 569.5 1312.5 560.5 Q 1289.5 554.5 1314.5 538.5 Q 1339.5 522.5 1374.5 526.5 Q 1416.5 530.5 1518.5 550.5 L 1564.5 558.5 Z" fill="lightgray"></path>
      </clipPath>
      <path clip-path="url(#make-me-a-hanzi-clip-11)" d="M 1312.5 549.5 L 1350.5 545.5 L 1408.5 551.5 L 1718.5 613.5 L 1778.5 616.5 " fill="none" id="make-me-a-hanzi-animation-11" stroke-dasharray="601 1202" stroke-linecap="round"></path>

      <clipPath id="make-me-a-hanzi-clip-12">
      <path d="M 1558.5 450.5 Q 1693.5 471.5 1754.5 490.5 Q 1782.5 500.5 1759.5 513.5 Q 1736.5 526.5 1692.5 518.5 Q 1635.5 505.5 1578.5 492.5 L 1504.5 484.5 Q 1425.5 466.5 1374.5 460.5 Q 1355.5 453.5 1376.5 441.5 Q 1397.5 429.5 1430.5 432.5 Q 1460.5 436.5 1494.5 444.5 L 1558.5 450.5 Z" fill="lightgray"></path>
      </clipPath>
      <path clip-path="url(#make-me-a-hanzi-clip-12)" d="M 1374.5 450.5 L 1445.5 452.5 L 1585.5 473.5 L 1703.5 499.5 L 1757.5 501.5 " fill="none" id="make-me-a-hanzi-animation-12" stroke-dasharray="515 1030" stroke-linecap="round"></path>

      <clipPath id="make-me-a-hanzi-clip-13">
      <path d="M 1514.5 350.5 Q 1602.5 364.5 1701.5 373.0 Q 1800.5 381.5 1892.5 386.5 Q 1932.5 393.5 1906.0 419.5 Q 1879.5 445.5 1828.5 438.5 Q 1704.5 411.5 1530.5 384.5 L 1472.5 378.5 Q 1394.5 363.5 1319.5 351.5 Q 1244.5 339.5 1200.5 336.5 Q 1174.5 330.5 1196.5 309.0 Q 1218.5 287.5 1256.5 294.5 Q 1354.5 320.5 1452.5 338.5 L 1514.5 350.5 Z" fill="lightgray"></path>
      </clipPath>
      <path clip-path="url(#make-me-a-hanzi-clip-13)" d="M 1199.5 322.5 L 1245.5 316.5 L 1467.5 360.5 L 1840.5 412.5 L 1900.5 404.5 " fill="none" id="make-me-a-hanzi-animation-13" stroke-dasharray="838 1676" stroke-linecap="round"></path>

      <clipPath id="make-me-a-hanzi-clip-14">
      <path d="M 1460.5 270.5 Q 1490.5 313.5 1514.5 350.5 L 1530.5 384.5 Q 1547.5 421.5 1558.5 450.5 L 1578.5 492.5 Q 1581.5 508.5 1596.5 522.5 Q 1601.5 537.5 1564.5 558.5 C 1539.5 574.5 1522.5 580.5 1518.5 550.5 Q 1515.5 521.5 1504.5 484.5 L 1494.5 444.5 Q 1484.5 411.5 1472.5 378.5 L 1452.5 338.5 Q 1337.5 144.5 1160.5 26.5 Q 1139.5 3.5 1166.5 8.5 Q 1329.5 79.5 1426.5 214.5 L 1460.5 270.5 Z" fill="lightgray"></path>
      </clipPath>
      <path clip-path="url(#make-me-a-hanzi-clip-14)" d="M 1582.5 526.5 L 1571.5 528.5 L 1550.5 519.5 L 1490.5 358.5 L 1382.5 196.5 L 1323.5 131.5 L 1276.5 91.5 L 1212.5 45.5 L 1159.5 16.5 " fill="none" id="make-me-a-hanzi-animation-14" stroke-dasharray="817 1634" stroke-linecap="round"></path>

      <clipPath id="make-me-a-hanzi-clip-15">
      <path d="M 1426.5 214.5 Q 1422.5 82.5 1398.5 -33.5 Q 1393.5 -74.5 1415.5 -103.5 Q 1437.5 -132.5 1450.5 -62.5 L 1454.5 -33.5 Q 1454.5 7.5 1460.5 46.5 L 1462.5 70.5 Q 1468.5 109.5 1468.5 146.5 L 1468.5 172.5 Q 1467.5 210.5 1470.5 242.5 C 1473.5 283.5 1429.5 306.5 1426.5 214.5 Z" fill="lightgray"></path>
      </clipPath>
      <path clip-path="url(#make-me-a-hanzi-clip-15)" d="M 1460.5 262.5 L 1446.5 205.5 L 1441.5 81.5 L 1424.5 -43.5 L 1426.5 -100.5 " fill="none" id="make-me-a-hanzi-animation-15" stroke-dasharray="494 988" stroke-linecap="round"></path>

      <clipPath id="make-me-a-hanzi-clip-16">
      <path d="M 1686.5 -48.5 Q 1699.5 -50.5 1711.5 -78.5 Q 1723.5 -105.5 1728.5 -126.5 Q 1737.5 -144.5 1761.5 -111.5 Q 1785.5 -78.5 1786.5 -19.5 Q 1778.5 90.5 1778.5 154.5 Q 1778.5 217.5 1810.5 256.5 Q 1819.5 276.5 1780.5 298.5 Q 1740.5 319.5 1706.5 314.5 Q 1656.5 298.5 1583.5 286.5 Q 1509.5 273.5 1460.5 270.5 C 1430.5 268.5 1440.5 237.5 1470.5 242.5 Q 1514.5 250.5 1584.5 258.5 Q 1654.5 265.5 1684.5 266.5 Q 1692.5 266.5 1706.5 259.5 Q 1720.5 251.5 1722.5 230.5 Q 1724.5 176.5 1725.5 102.5 Q 1725.5 28.5 1714.5 -21.5 Q 1710.5 -34.5 1687.5 -20.5 C 1659.5 -10.5 1663.5 -29.5 1686.5 -48.5 Z" fill="lightgray"></path>
      </clipPath>
      <path clip-path="url(#make-me-a-hanzi-clip-16)" d="M 1467.5 265.5 L 1498.5 259.5 L 1707.5 287.5 L 1734.5 280.5 L 1760.5 259.5 L 1751.5 171.5 L 1752.5 -12.5 L 1742.5 -51.5 L 1745.5 -80.5 L 1738.5 -122.5 " fill="none" id="make-me-a-hanzi-animation-16" stroke-dasharray="816 1632" stroke-linecap="round"></path>

      <clipPath id="make-me-a-hanzi-clip-17">
      <path d="M 1468.5 146.5 Q 1492.5 144.5 1508.5 143.5 Q 1524.5 142.5 1560.5 144.5 Q 1585.5 143.5 1646.5 160.5 Q 1670.5 171.5 1652.5 184.5 Q 1634.5 196.5 1598.5 192.5 Q 1570.5 188.5 1530.5 180.5 Q 1490.5 172.5 1468.5 172.5 C 1438.5 171.5 1438.5 148.5 1468.5 146.5 Z" fill="lightgray"></path>
      </clipPath>
      <path clip-path="url(#make-me-a-hanzi-clip-17)" d="M 1474.5 166.5 L 1482.5 159.5 L 1513.5 159.5 L 1621.5 174.5 L 1647.5 172.5 " fill="none" id="make-me-a-hanzi-animation-17" stroke-dasharray="305 610" stroke-linecap="round"></path>

      <clipPath id="make-me-a-hanzi-clip-18">
      <path d="M 1460.5 46.5 Q 1495.5 36.5 1546.5 42.5 Q 1564.5 41.5 1593.5 45.5 Q 1621.5 49.5 1642.5 58.5 Q 1668.5 69.5 1650.5 83.5 Q 1631.5 97.5 1598.5 90.5 Q 1504.5 71.5 1462.5 70.5 C 1432.5 69.5 1431.5 54.5 1460.5 46.5 Z" fill="lightgray"></path>
      </clipPath>
      <path clip-path="url(#make-me-a-hanzi-clip-18)" d="M 1467.5 64.5 L 1481.5 56.5 L 1644.5 71.5 " fill="none" id="make-me-a-hanzi-animation-18" stroke-dasharray="308 616" stroke-linecap="round"></path>

      <clipPath id="make-me-a-hanzi-clip-19">
      <path d="M 1450.5 -62.5 Q 1529.5 -56.5 1686.5 -48.5 C 1716.5 -46.5 1713.5 -34.5 1687.5 -20.5 Q 1664.5 -6.5 1632.5 -9.5 Q 1589.5 -16.5 1540.5 -23.5 Q 1491.5 -31.5 1454.5 -33.5 C 1424.5 -35.5 1420.5 -64.5 1450.5 -62.5 Z" fill="lightgray"></path>
      </clipPath>
      <path clip-path="url(#make-me-a-hanzi-clip-19)" d="M 1455.5 -55.5 L 1474.5 -45.5 L 1640.5 -29.5 L 1669.5 -31.5 L 1675.5 -41.5 " fill="none" id="make-me-a-hanzi-animation-19" stroke-dasharray="357 714" stroke-linecap="round"></path>

</g>
</svg>
